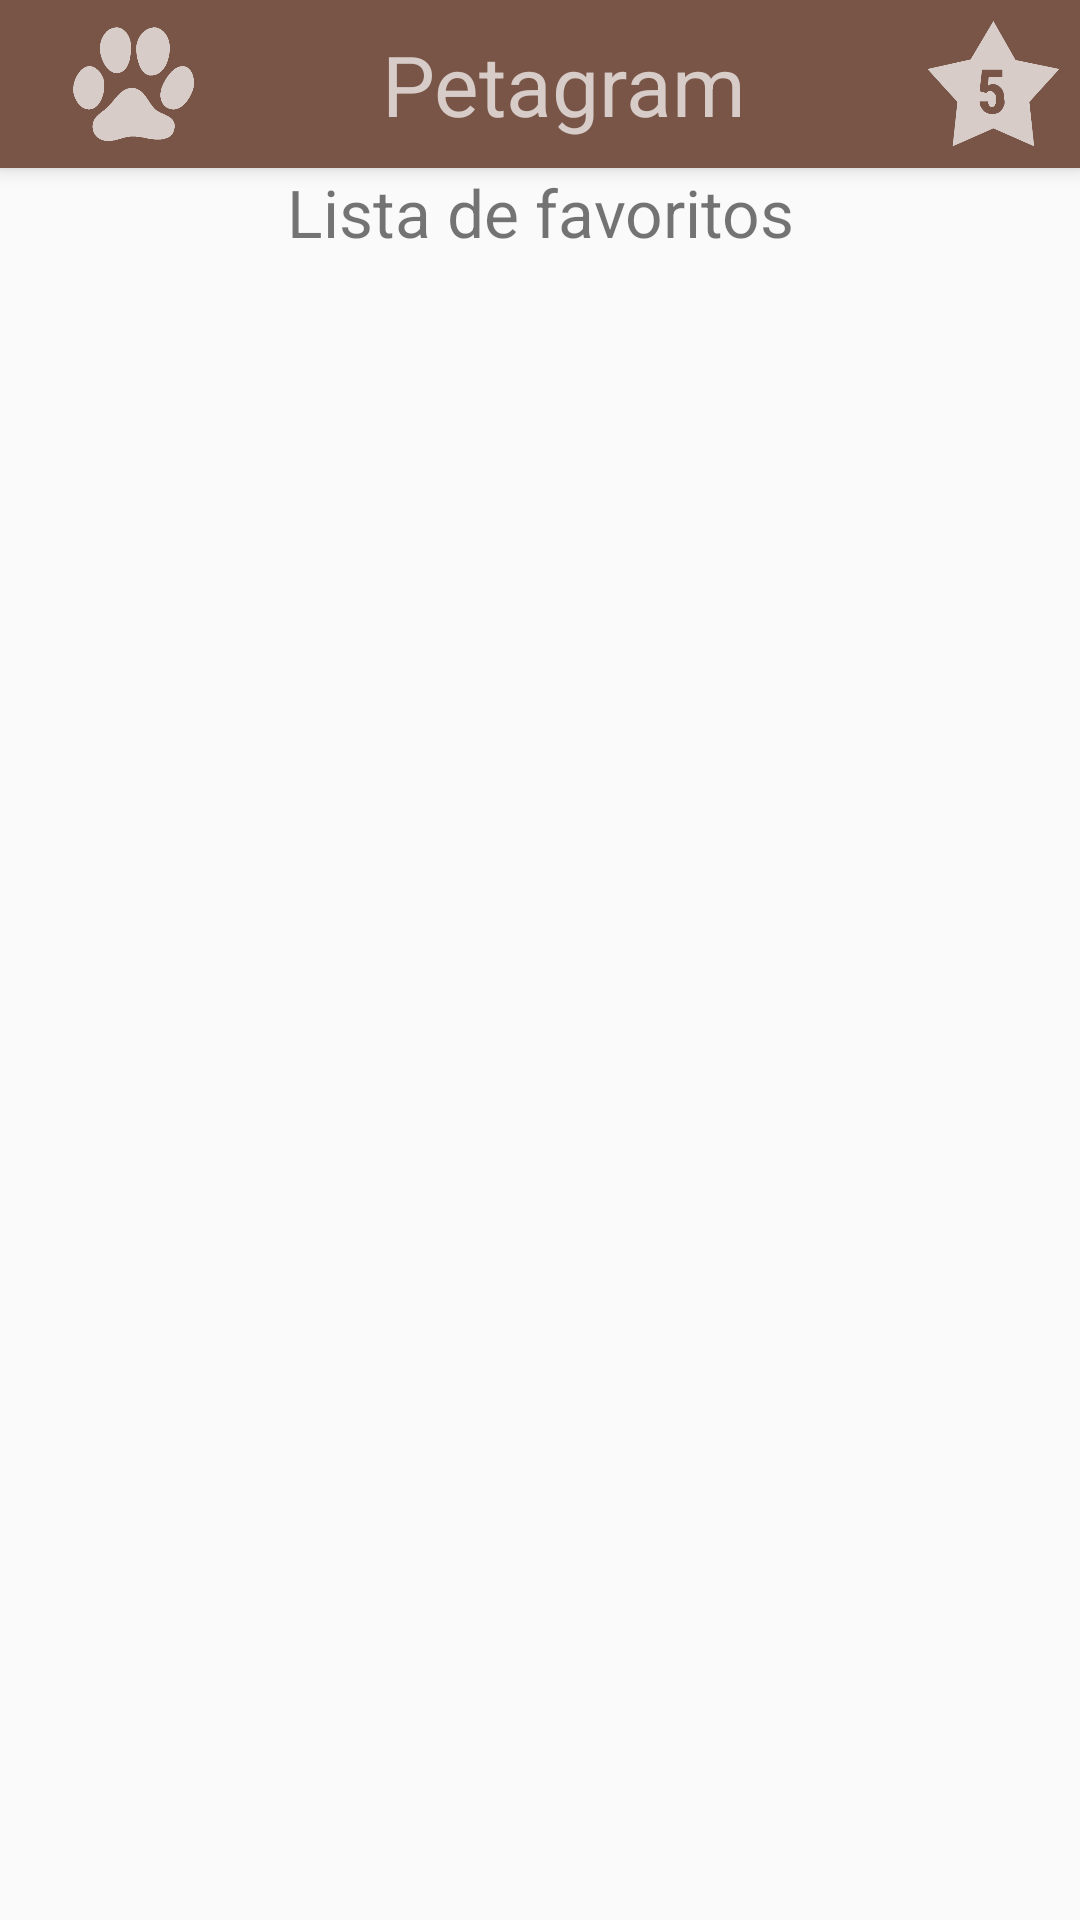

Produce the Android XML layout that renders to this screen, including the resource entries it uses.
<!-- AndroidManifest.xml: application theme Theme.Curso3Semana5 -->
<!-- res/layout/activity_favoritos.xml -->
<?xml version="1.0" encoding="utf-8"?>
<LinearLayout xmlns:android="http://schemas.android.com/apk/res/android"
    xmlns:tools="http://schemas.android.com/tools"
    android:layout_width="match_parent"
    android:layout_height="match_parent"
    android:orientation="vertical"
    tools:context="com.dossis.curso3semana5.activitys.FavoritosActivity">

    <include
        android:id="@+id/miActionBar"
        layout="@layout/mi_action_bar" />

    <TextView
        android:layout_width="match_parent"
        android:layout_height="wrap_content"
        android:gravity="center"
        android:text="@string/lista_de_favoritos"
        android:textSize="@dimen/fuente_cabecera" />

    <androidx.recyclerview.widget.RecyclerView
        android:id="@+id/rvMascotas"
        android:layout_width="match_parent"
        android:layout_height="match_parent" />
</LinearLayout>
<!-- res/layout/mi_action_bar.xml (included above) -->
<?xml version="1.0" encoding="utf-8"?>
<androidx.appcompat.widget.Toolbar xmlns:android="http://schemas.android.com/apk/res/android"
    xmlns:app="http://schemas.android.com/apk/res-auto"
    android:layout_width="match_parent"
    android:layout_height="?attr/actionBarSize"
    android:background="@color/primary"
    android:elevation="@dimen/elavation_actionbar"
    app:popupTheme="@style/ThemeOverlay.AppCompat.Light"
    app:layout_scrollFlags="scroll|enterAlways"
    app:theme="@style/ToolbarTheme">

    <LinearLayout
        android:layout_width="match_parent"
        android:layout_height="wrap_content"
        android:orientation="horizontal">


        <ImageView
            android:layout_width="48dp"
            android:layout_height="48dp"
            android:layout_weight="1"
            android:contentDescription="@string/logo"
            android:padding="5dp"
            android:src="@drawable/huella"
            app:tint="@color/primary_light" />

        <TextView
            android:layout_width="wrap_content"
            android:layout_height="match_parent"
            android:layout_weight="12"
            android:gravity="center"
            android:text="@string/petagram"
            android:textColor="@color/primary_light"
            android:textSize="@dimen/title_size" />

        <ImageView
            android:id="@+id/imgFavoritos"
            android:layout_width="@dimen/favoritos_width"
            android:layout_height="@dimen/favoritos_height"
            android:layout_weight="1"
            android:contentDescription="@string/favoritos"
            android:src="@drawable/star5"
            app:tint="@color/primary_light" />
    </LinearLayout>
</androidx.appcompat.widget.Toolbar>
<!-- resources referenced by this layout -->
<resources>
  <color name="primary">#795548</color>
  <color name="primary_light">#D7CCC8</color>
  <dimen name="elavation_actionbar">4dp</dimen>
  <dimen name="favoritos_height">48dp</dimen>
  <dimen name="favoritos_width">48dp</dimen>
  <dimen name="fuente_cabecera">22sp</dimen>
  <dimen name="title_size">28sp</dimen>
  <!-- drawable huella: png bitmap (drawable-mdpi, 5158 bytes) -->
  <!-- drawable star5: png bitmap (drawable-mdpi, 8955 bytes) -->
  <string name="favoritos">Favoritos</string>
  <string name="lista_de_favoritos">Lista de favoritos</string>
  <string name="logo">Logo</string>
  <string name="petagram">Petagram</string>
  <style name="ToolbarTheme" parent="@style/ThemeOverlay.AppCompat.ActionBar">
          
          <item name="colorControlNormal">@color/accent</item>
      </style>
  <style name="Theme.Curso3Semana5" parent="Theme.AppCompat.Light.NoActionBar">
          <item name="colorPrimary">@color/primary</item>
          <item name="colorPrimaryDark">@color/primary_dark</item>
          <item name="colorAccent">@color/accent</item>
      </style>
  <color name="accent">#9E9E9E</color>
  <color name="primary_dark">#5D4037</color>
</resources>
